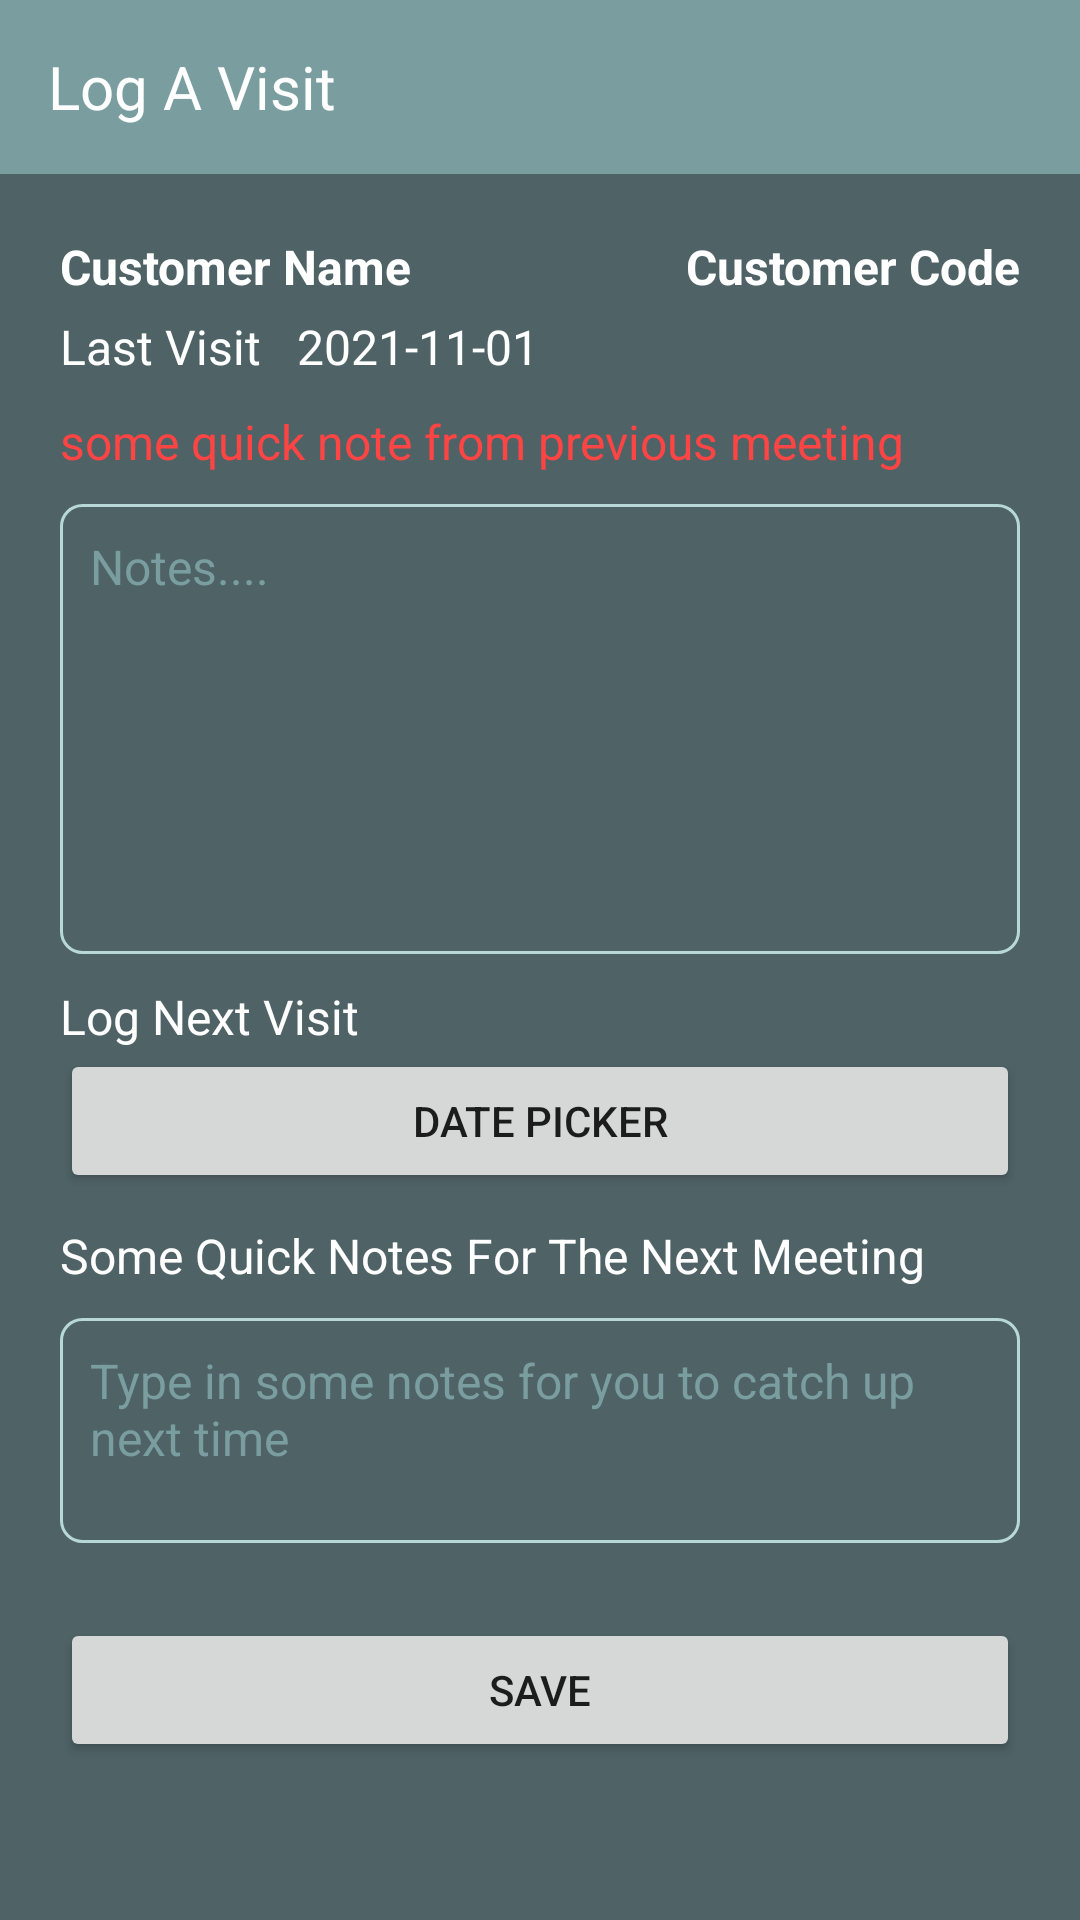

Android layout source for this screen:
<!-- AndroidManifest.xml: application theme Theme.MEMOAPP -->
<!-- res/layout/activity_log_visit.xml -->
<?xml version="1.0" encoding="utf-8"?>
<ScrollView xmlns:android="http://schemas.android.com/apk/res/android"
    xmlns:app="http://schemas.android.com/apk/res-auto"
    xmlns:tools="http://schemas.android.com/tools"
    android:layout_width="match_parent"
    android:layout_height="match_parent"
    android:background="@color/darkerColor"
    tools:context=".Activities.LogVisit">

    <RelativeLayout
        android:layout_width="match_parent"
        android:layout_height="wrap_content">


        <com.google.android.material.appbar.AppBarLayout
            android:id="@+id/appbarLayout"
            android:layout_width="match_parent"
            android:layout_height="wrap_content">

            <androidx.appcompat.widget.Toolbar
                android:id="@+id/toolbar"
                android:layout_width="fill_parent"
                android:layout_height="58dp"
                android:background="@color/purple_700"
                android:minHeight="?attr/actionBarSize"
                app:popupTheme="@style/ThemeOverlay.AppCompat.Light"
                app:theme="@style/ThemeOverlay.AppCompat.Dark.ActionBar">

                <ImageView
                    android:id="@+id/backButton"
                    android:layout_width="wrap_content"
                    android:layout_height="wrap_content"
                    android:src="@drawable/back_arrow_white" />

                <TextView
                    android:layout_width="wrap_content"
                    android:layout_height="wrap_content"
                    android:text="Log A Visit"
                    android:textColor="@android:color/white"
                    android:textSize="20sp" />

            </androidx.appcompat.widget.Toolbar>
        </com.google.android.material.appbar.AppBarLayout>

        <LinearLayout
            android:layout_width="match_parent"
            android:layout_height="match_parent"
            android:layout_below="@id/appbarLayout"
            android:orientation="vertical"
            android:padding="20dp">

            <LinearLayout
                android:layout_width="match_parent"
                android:layout_height="wrap_content"
                android:orientation="horizontal">

                <TextView
                    android:id="@+id/customerName"
                    android:layout_width="0dp"
                    android:layout_height="wrap_content"
                    android:layout_weight="1"
                    android:text="Customer Name"
                    android:textColor="@android:color/white"
                    android:textSize="16sp"
                    android:textStyle="bold" />

                <TextView
                    android:id="@+id/customerCode"
                    android:layout_width="0dp"
                    android:layout_height="wrap_content"
                    android:layout_gravity="end"
                    android:layout_weight="1"
                    android:gravity="end"
                    android:text="Customer Code"
                    android:layout_marginStart="15dp"
                    android:textColor="@android:color/white"
                    android:textSize="16sp"
                    android:textStyle="bold" />

            </LinearLayout>

            <TextView
                android:id="@+id/lastVisit"
                android:layout_width="match_parent"
                android:layout_height="wrap_content"
                android:layout_marginTop="5dp"
                android:text="Last Visit   2021-11-01"
                android:textColor="@android:color/white"
                android:textSize="16sp"
                android:textStyle="normal" />

            <TextView
                android:id="@+id/lastMessage"
                android:layout_width="match_parent"
                android:layout_height="wrap_content"
                android:layout_marginTop="10dp"
                android:text="some quick note from previous meeting"
                android:textColor="@android:color/holo_red_light"
                android:textSize="16sp"
                android:textStyle="normal" />


            <EditText
                android:id="@+id/notesEditText"
                android:layout_width="match_parent"
                android:layout_height="150dp"
                android:layout_gravity="start"
                android:layout_marginTop="10dp"
                android:background="@drawable/edit_text_background"
                android:gravity="start"
                android:hint="Notes...."
                android:padding="10dp"
                android:textColor="@color/white"
                android:textColorHint="@color/purple_700"
                android:textSize="16sp" />

            <TextView
                android:layout_width="wrap_content"
                android:layout_height="wrap_content"
                android:layout_marginTop="10dp"
                android:text="Log Next Visit"
                android:textColor="@color/white"
                android:textSize="16sp" />

            <Button
                android:id="@+id/datePickerBtn"
                android:layout_width="match_parent"
                android:layout_height="wrap_content"
                android:text="Date Picker" />

            <TextView
                android:layout_width="wrap_content"
                android:layout_height="wrap_content"
                android:layout_marginTop="10dp"
                android:text="Some Quick Notes For The Next Meeting"
                android:textColor="@color/white"
                android:textSize="16sp" />

            <EditText
                android:id="@+id/catchUpNoteEditText"
                android:layout_width="match_parent"
                android:layout_height="75dp"
                android:layout_gravity="start"
                android:layout_marginTop="10dp"
                android:background="@drawable/edit_text_background"
                android:gravity="start"
                android:hint="Type in some notes for you to catch up next time"
                android:padding="10dp"
                android:textColor="@color/white"
                android:textColorHint="@color/purple_700"
                android:textSize="16sp" />


            <Button
                android:id="@+id/saveLogVisitBtn"
                android:layout_width="match_parent"
                android:layout_height="wrap_content"
                android:layout_marginTop="25dp"
                android:text="Save" />

        </LinearLayout>
    </RelativeLayout>
</ScrollView>
<!-- resources referenced by this layout -->
<resources>
  <color name="darkerColor">#4F6367</color>
  <color name="purple_700">#7A9E9F</color>
  <color name="white">#FFFFFFFF</color>
  <!-- drawable edit_text_background (drawable) -->
  <?xml version="1.0" encoding="utf-8"?>
  <shape xmlns:android="http://schemas.android.com/apk/res/android"
      android:shape="rectangle"
      >
  
      <solid
          android:color="@color/darkerColor"
          />
  
      <corners
          android:radius="7dp"
          />
  
      <stroke
          android:color="@color/purple_200"
          android:width="1dp"
          />
  
  </shape>
  <style name="Theme.MEMOAPP" parent="Theme.MaterialComponents.DayNight.NoActionBar">
          
          <item name="colorPrimary">@color/purple_500</item>
          <item name="colorPrimaryVariant">@color/purple_700</item>
          <item name="colorOnPrimary">@color/white</item>
          
          <item name="colorSecondary">@color/teal_200</item>
          <item name="colorSecondaryVariant">@color/teal_700</item>
          <item name="colorOnSecondary">@color/black</item>
          
          <item name="android:statusBarColor" tools:targetApi="l">?attr/colorPrimaryVariant</item>
          
      </style>
  <color name="purple_200">#B8D8D8</color>
  <color name="purple_500">#7A9E9F</color>
  <color name="teal_200">#FF03DAC5</color>
  <color name="teal_700">#FF018786</color>
  <color name="black">#FF000000</color>
</resources>
